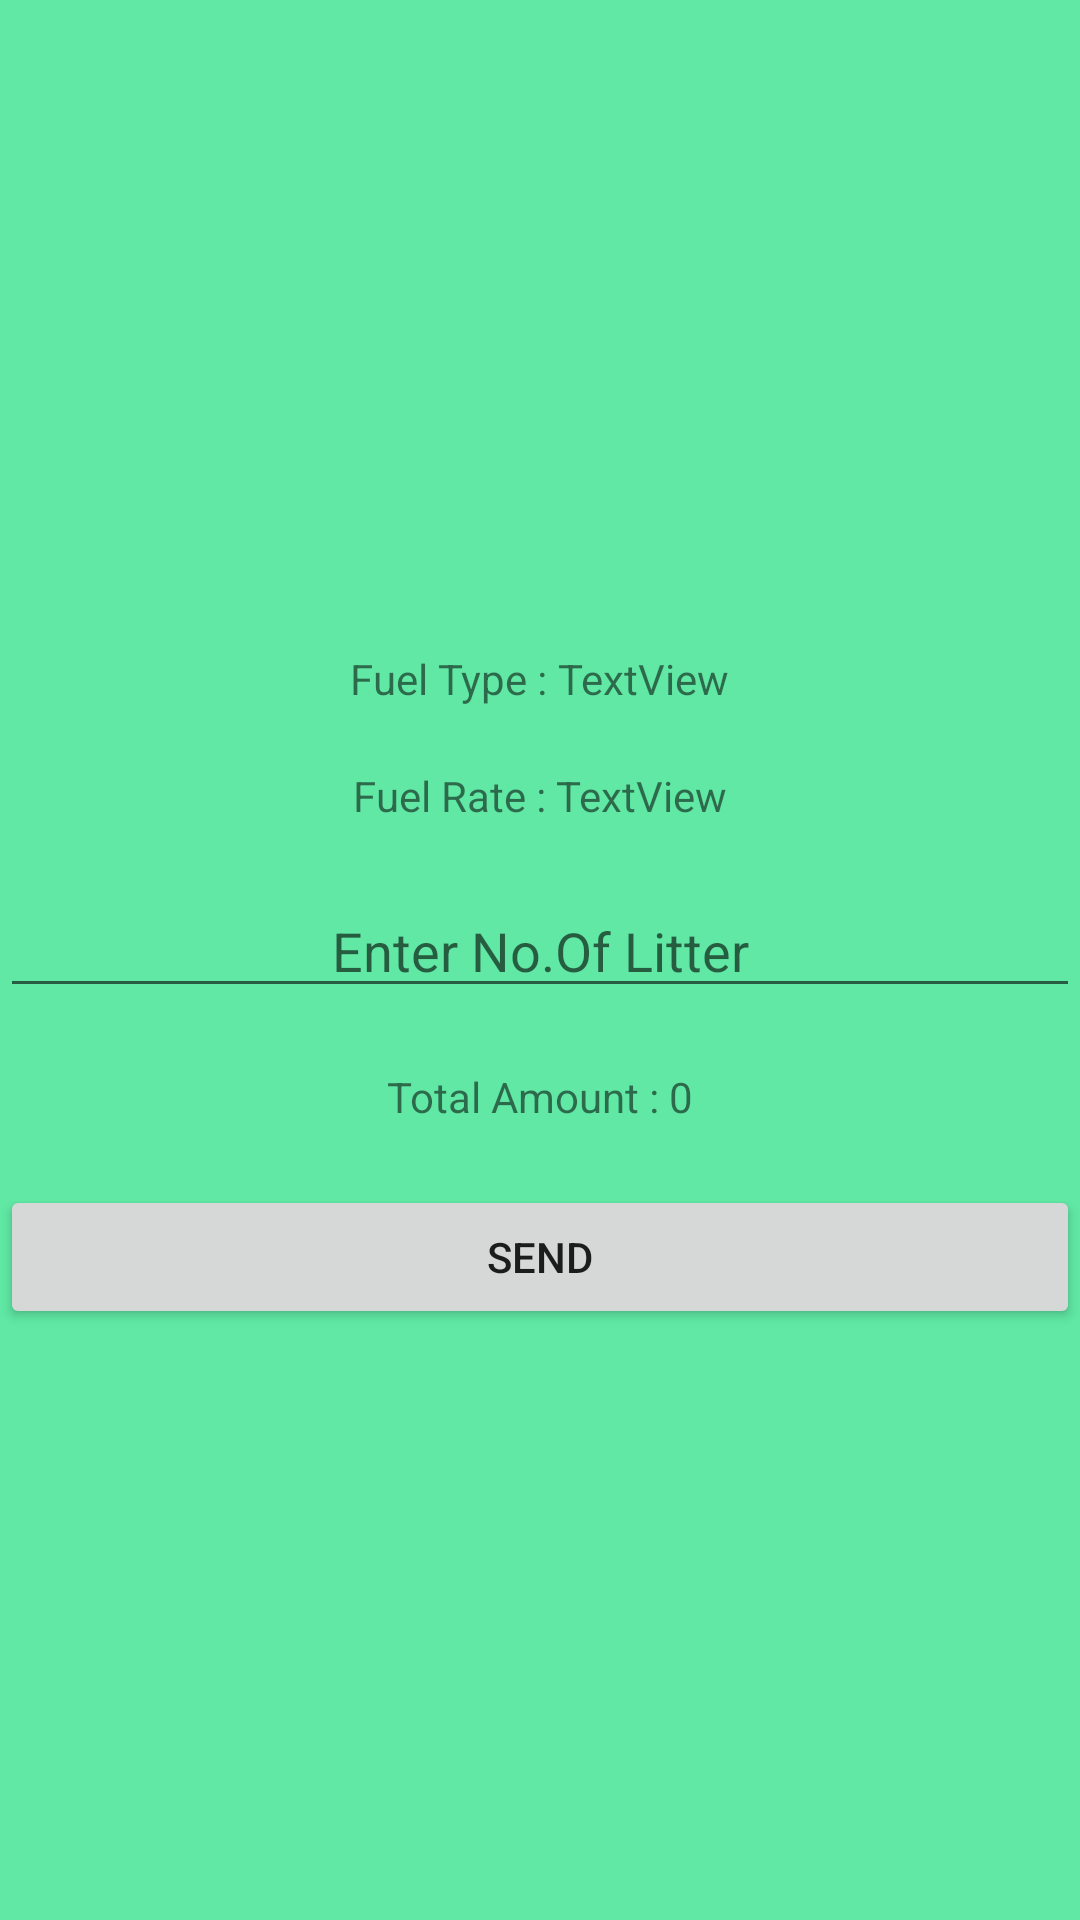

Produce the Android XML layout that renders to this screen, including the resource entries it uses.
<!-- AndroidManifest.xml: application theme Theme.OnRoadFuel -->
<!-- res/layout/activity_user_send_fuel_request.xml -->
<?xml version="1.0" encoding="utf-8"?>
<LinearLayout xmlns:android="http://schemas.android.com/apk/res/android"
    xmlns:app="http://schemas.android.com/apk/res-auto"
    xmlns:tools="http://schemas.android.com/tools"
    android:layout_width="match_parent"
    android:layout_height="match_parent"
    android:orientation="vertical"
    android:gravity="center"
    android:background="#60E8A4"
    tools:context=".User_send_fuel_request">

    <TableRow
        android:layout_width="match_parent"
        android:gravity="center"
        android:layout_marginTop="20dp"
        android:layout_height="wrap_content" >

        <TextView
            android:id="@+id/textView4"
            android:layout_width="wrap_content"
            android:layout_height="wrap_content"
            android:text="Fuel Type : " />

        <TextView
            android:id="@+id/tvfuel"
            android:layout_width="wrap_content"
            android:layout_height="wrap_content"
            android:text="TextView" />
    </TableRow>

    <TableRow
        android:layout_width="match_parent"
        android:gravity="center"
        android:layout_marginTop="20dp"
        android:layout_height="wrap_content" >

        <TextView
            android:id="@+id/textView6"
            android:layout_width="wrap_content"
            android:layout_height="wrap_content"
            android:text="Fuel Rate : " />

        <TextView
            android:id="@+id/tvrate"
            android:layout_width="wrap_content"
            android:layout_height="wrap_content"
            android:text="TextView" />
    </TableRow>

    <TableRow
        android:layout_width="match_parent"
        android:gravity="center"
        android:layout_marginTop="20dp"
        android:layout_height="wrap_content" >



        <EditText
            android:id="@+id/etltr"
            android:layout_width="match_parent"
            android:layout_height="wrap_content"
            android:ems="10"
            android:gravity="center"
            android:hint="Enter No.Of Litter"
            android:inputType="number" />
    </TableRow>


    <TableRow
        android:layout_width="match_parent"
        android:gravity="center"
        android:layout_marginTop="20dp"
        android:layout_height="wrap_content" >

        <TextView
            android:id="@+id/textView1"
            android:layout_width="wrap_content"
            android:layout_height="wrap_content"
            android:text="Total Amount : " />



        <TextView
            android:id="@+id/tvtotal"
            android:layout_width="wrap_content"
            android:layout_height="wrap_content"
            android:text="0" />
    </TableRow>

    <Button
        android:id="@+id/btrequest"
        android:layout_marginTop="20dp"
        android:layout_width="match_parent"
        android:layout_height="wrap_content"
        android:text="Send" />

</LinearLayout>
<!-- resources referenced by this layout -->
<resources>
  <style name="Theme.OnRoadFuel" parent="Theme.MaterialComponents.DayNight.DarkActionBar">
          
          <item name="colorPrimary">@color/purple_500</item>
          <item name="colorPrimaryVariant">@color/purple_700</item>
          <item name="colorOnPrimary">@color/white</item>
          
          <item name="colorSecondary">@color/teal_200</item>
          <item name="colorSecondaryVariant">@color/teal_700</item>
          <item name="colorOnSecondary">@color/black</item>
          
          <item name="android:statusBarColor" tools:targetApi="l">?attr/colorPrimaryVariant</item>
          
      </style>
  <!-- not gathered from this repository: default colours our renderer supplied (Android Studio template values) -->
  <color name="purple_500">#FF6200EE</color>
  <color name="purple_700">#FF3700B3</color>
  <color name="teal_200">#FF03DAC5</color>
  <color name="teal_700">#FF018786</color>
  <color name="black">#FF000000</color>
  <color name="white">#FFFFFFFF</color>
</resources>
